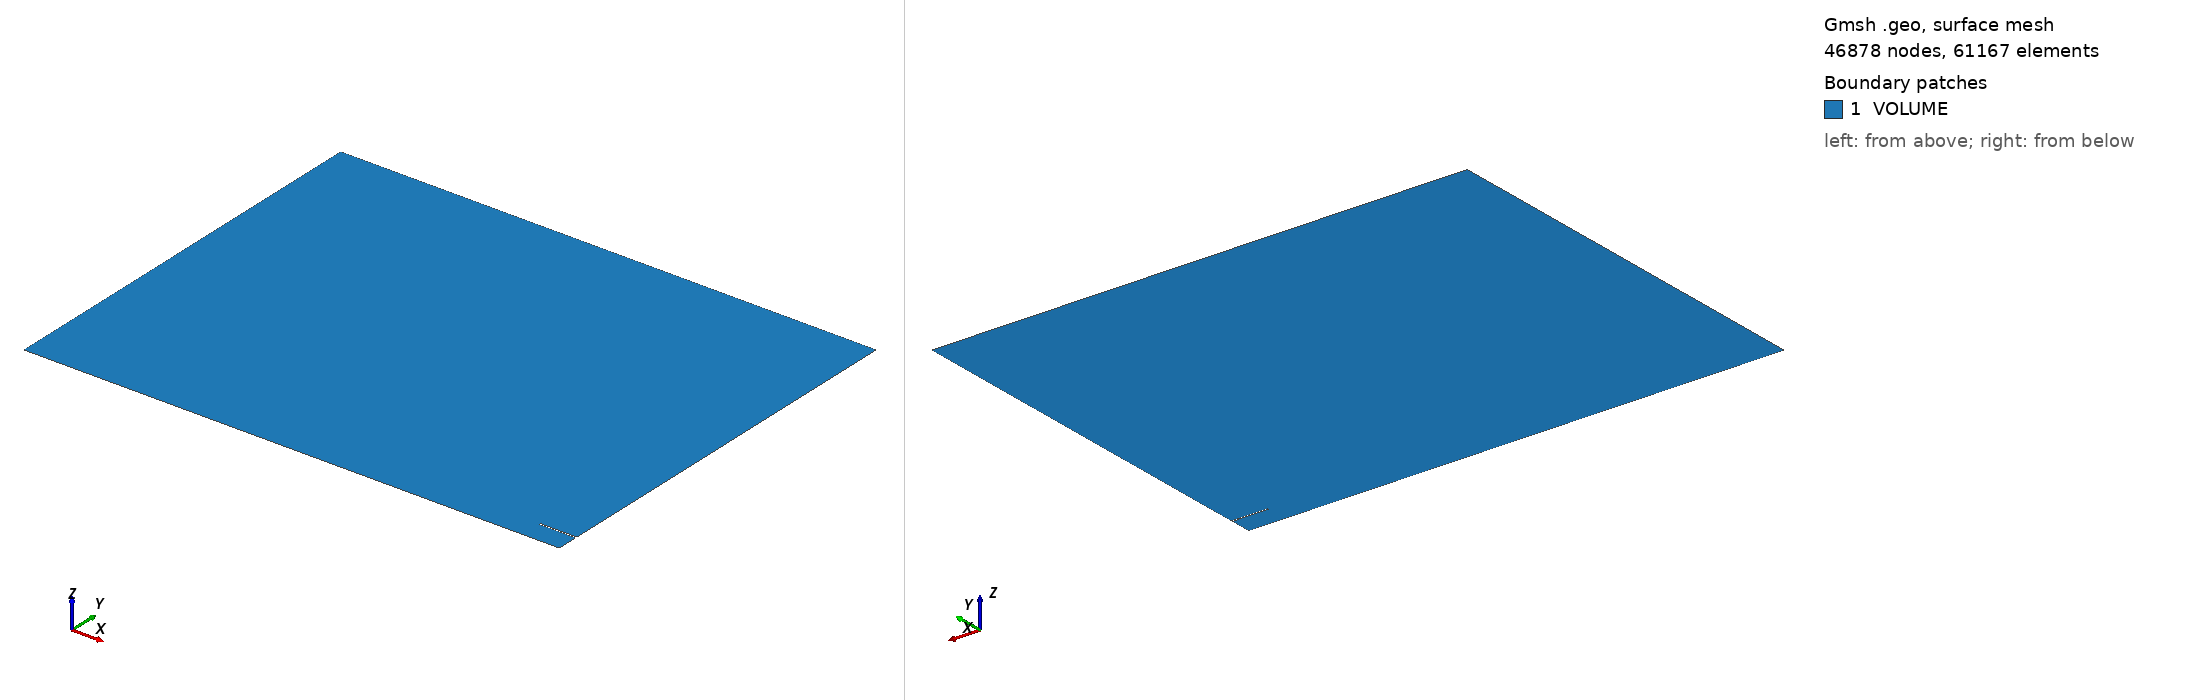

Gmsh geometry script, surface-meshed: 46878 nodes, 61167 surface elements. Boundary patches (legend numbers): 1 VOLUME. Left view from above one corner, right view from below the opposite corner. Legend entries are the model's physical surfaces. The drawing asked Gmsh for element sizes between 1% and 20% of the model's largest extent; the script's own settings can give other sizes.

=== mesh_sbump.geo (drawn) ===
SetFactory('OpenCASCADE');
SIZE_BL= 1e-05;
THICK_BL= 0.048937072529785144;
h = 0.01/4;
H = 0.1;
H_BL = 0.048937072529785144;
Point(1) = {1.0285714285714285, 0.21914285714285714, 0, h};
Point(2) = {1.4, 0.21914285714285714, 0, h};
Point(3) = {1.0285714285714285, 0.23914285714285713, 0, h};
Point(4) = {1.4, 0.23914285714285713, 0, h};
Point(7) = {1.0285714285714285, 0.22914285714285715, 0, h};
Point(8) = {1.0185714285714285, 0.22914285714285715, 0, h};
Line(1) = {2, 1};
Circle(3) = {8, 7, 1};
Circle(4) = {3, 7, 8};
Line(6) = {3, 4};
Point(9) = {1.4, 0, 0, h};
Point(10) = {1.4, 4.307485717523917, 0, H};
Point(11) = {-4.199999999999999, 4.307485717523917, 0, H};
Point(12) = {-4.199999999999999, 0, 0, H};
Point(13) = {1.4, 0.048937072529785144, 0, h};
Point(14) = {1.4, 0.170205784613072, 0, h};
Point(15) = {1.4, 0.2880799296726423, 0, h};
Point(16) = {0, 0, 0, h};
Point(17) = {0, 0.048937072529785144, 0, h};
Line(7) = {4, 15};
Line(8) = {15, 10};
Line(9) = {10, 11};
Line(10) = {11, 12};
Line(12) = {12,16 };
Line(13) = {16,9 };
Line(14) = {9, 13};
Line(15) = {13, 14};
Line(16) = {14, 2};
Line(18) = {17,13};
Line(19) = {16,17};
Transfinite Line{12} = 120 Using Progression 0.9090909090909091;
Transfinite Line{13} = 400 Using Progression 1;
Transfinite Line{18} = 400 Using Progression 1;
Transfinite Line{19} = 65 Using Progression 1.1;
Transfinite Line{14} = 65 Using Progression 1.1;
Transfinite Line{4} = 40 Using Progression 1;
Transfinite Line{3} = 40 Using Progression 1;
Transfinite Line{7} = 65 Using Progression 1.1;
Transfinite Line{16} = 65 Using Progression 0.9090909090909091;
Transfinite Line{20} = 10 Using Progression 1;
Line Loop(1) = {1, -3, -4, 6, 7, 8, 9, 10, 12, 19, 18, 15, 16};
Line Loop(2) = {13, 14, -18, -19};
Plane Surface(1) = {1};
Plane Surface(2) = {2};
Transfinite Surface{2} = {16,9,13,17};
Recombine Surface{2};
Field[1] = BoundaryLayer;
Field[1].CurvesList = {1, 3};
Field[1].Quads = 1;
Field[1].Ratio = 1.1;
Field[1].Size = 1e-05;
Field[1].Thickness = 0.048937072529785144;
Field[1].FanPointsList = {1};
Field[1].FanPointsSizesList = {20};
BoundaryLayer Field = 1;
Field[2] = BoundaryLayer;
Field[2].CurvesList = {4, 6};
Field[2].Quads = 1;
Field[2].Ratio = 1.1;
Field[2].Size = 1e-05;
Field[2].Thickness = 0.048937072529785144;
Field[2].FanPointsList = {3};
Field[2].FanPointsSizesList = {20};
BoundaryLayer Field = 2;
Physical Surface('VOLUME') = {1:2};
Physical Line('inlet') = {10};
Physical Line('lower_wall') = {13};
Physical Line('euler_wall') = {12};
Physical Line('CONVERGENT') = {1, -3, -4, 6};
Physical Line('outlet') = {7, 8, 9};
Physical Line('ENGINE') = {14, 15, 16};
